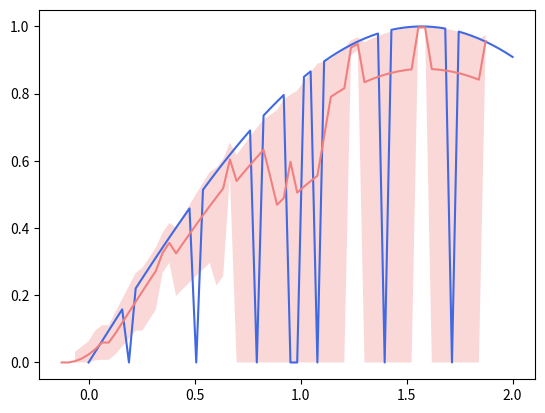

Write Python code to recreate this figure.
# import os
import numpy as np
import numpy.random as rd
import matplotlib.pyplot as plt

"""DEMO of matplotlib, by Github YonV1943 
"""


def run():
    data = """
    90639	15659	229016	10948	3502186	540924	617798	56957	613851	109118
    94754	14401	243284	11886	3339180	673668	479573	45890	591279	99243
    58708	8737	178966	19048	6346521	1068038	893739	561353	913392	212345
    68646	12639	181829	20301	6751437	1228376	991798	565571	1361534	259998
    67307	29807	195128	20305	5373321	967151	1548356	696006	2070184	374223
    77695	32106	192996	23117	6233739	1059212	1445726	787749	2315160	332135
    72848	15149	212149	16699	5099217	669202	1279871	302160	1854453	250945
    """
    data_x = "LunarLanderContinuous-v2		BipedalWalker-v3		BipedalWalkerHardCore-v3		Ant-v1		Minitaur-v1"
    data_y = """
    ISAC+TC+SU+DP
    ISAC+TC+SU 
    ISAC+TC+SN
    ISAC+SC+SN
    IAC+SC+SN+DP
    IAC+SC+SN 
    IAC+TC+SN
    """
    total_width = 0.8

    data_x = data_x.split()
    data_y = [i_str[4:] for i_str in data_y.split('\n')[1:-1]]
    data = [i_str.split() for i_str in data.split('\n')[1:-1]]

    ary = np.array(data, dtype=np.int)
    ary = ary.reshape((len(data_y), len(data_x), 2))

    colors = plt.rcParams['axes.prop_cycle'].by_key()['color']  # [3:]

    grep_id = np.array((0, 1))
    title = 'ISAC and IAC simple task'
    # grep_id = np.array((3, 4))
    # title = 'ISAC and IAC normal task'
    # grep_id = np.array((2, ))
    # title = 'ISAC and IAC hard task'
    data_x = np.array(data_x)[grep_id]
    ary = ary[:, grep_id]
    colors = np.array(colors)[grep_id]

    labels = data_x
    n_label = len(labels)

    n_bars = len(data_y)  # Number of bars per group
    bar_width = total_width / n_bars  # The width of a single bar

    bars = []
    bars_width = (n_label + 1) * bar_width
    fig, ax = plt.subplots()

    # print(';', len(data_x))
    # print(';', len(data_y))
    # print(';', ary.shape)

    for i, name in enumerate(data_y):
        means = ary[i, :, 0]
        errors = ary[i, :, 1]

        x_offset = i * bars_width  # The offset in j direction of that bar

        for j in range(n_label):
            loc = j * bar_width + x_offset
            bar = ax.bar(loc, means[j], yerr=errors[j],
                         width=bar_width, color=colors[j % len(colors)])
            if i == 0:
                bars.append(bar)

    ax.legend(bars, labels, loc='upper center')

    x_loc = np.arange(n_bars) * bars_width + (bars_width / 2 - bar_width)
    x_tricks = data_y
    plt.xticks(x_loc, x_tricks, rotation=20)
    plt.title(title)
    plt.grid()
    plt.gcf().subplots_adjust(bottom=0.2)
    # plt.show()
    save_path = f'comparison_target_reward_{title}.pdf'
    plt.savefig(save_path, dpi=200)
    print(save_path)


def plot__multi_error_bars(ary_avg, ary_std=None, labels0=None, labels1=None, title='multi_error_bars'):
    """
    labels0 = ['x-axis0', 'x-axis1', 'x-axis2', 'x-axis3']
    labels1 = ['legend0', 'legend1', 'legend2', 'legend3']
    ary_avg = np.random.rand(len(labels0), len(labels1))
    ary_std = np.random.rand(*ary_avg.shape) * 0.25  # None  #

    plot__multi_error_bars(ary_avg, ary_std, labels0, labels1)
    """
    if ary_std is None:
        ary_std = np.empty_like(ary_avg)
        ary_std[:, :] = None

    colors = plt.rcParams['axes.prop_cycle'].by_key()['color']  # [3:]

    lab0_len = len(labels0)  # Number of bars per group
    lab1_len = len(labels1)

    bar_width = 1 / lab0_len  # The width of a single bar

    bars = []
    bars_width = (lab1_len + 1) * bar_width
    fig, ax = plt.subplots()

    for i in range(lab0_len):
        avg = ary_avg[i, :]
        std = ary_std[i, :]

        x_offset = i * bars_width  # The offset in j direction of that bar

        for j in range(lab1_len):
            x1_loc = j * bar_width + x_offset
            bar = ax.bar(x1_loc, avg[j], yerr=std[j],
                         width=bar_width, color=colors[j % len(colors)])
            if i == 0:
                bars.append(bar)

    ax.legend(bars, labels1, loc='upper right')

    '''if the name of x-axis is too long, adjust the rotation and bottom'''
    x0_loc = np.arange(lab0_len) * bars_width - bar_width + bars_width / 2
    plt.xticks(x0_loc, labels0, rotation=15)
    plt.gcf().subplots_adjust(bottom=0.1)

    plt.title(title)
    plt.grid()

    plt.show()
    # save_path = 'multi_error_bars.pdf'
    # plt.savefig(save_path, dpi=200)
    # print(save_path)


def plot__error_std(ys, xs=None, k=8):
    """
    xs = np.linspace(0, 2, 64)
    ys = np.sin(xs) + rd.normal(0, 0.1, size=xs.shape[0])

    plot__error_plot(ys, xs, k=8)
    """
    if xs is None:
        xs = np.arange(ys.shape[0])

    ys_pad = np.pad(ys, pad_width=(k, 0), mode='edge')
    ys_avg = list()
    ys_std = list()
    for i in range(len(ys)):
        ys_part = ys_pad[i:i + k]
        ys_avg.append(ys_part.mean())
        ys_std.append(ys_part.std())

    plt.plot(xs, ys, color='royalblue')

    plt.plot(xs, ys_avg, color='lightcoral')
    ys_avg = np.array(ys_avg)
    ys_std = np.array(ys_std)
    plt.fill_between(xs, ys_avg - ys_std, ys_avg + ys_std, facecolor='lightcoral', alpha=0.3)
    plt.show()


def plot__error_plot_round(ys, xs=None, k=8):
    """
    xs = np.linspace(0, 2, 64)
    ys = np.sin(xs)
    ys[rd.randint(64, size=8)] = 0

    plot__error_plot_round(ys, xs, k=8)
    """
    if xs is None:
        xs = np.arange(ys.shape[0])

    ys_pad = np.pad(ys, pad_width=(k, 0), mode='edge')
    ys_avg = list()
    ys_std1 = list()
    ys_std2 = list()
    for i in range(len(ys)):
        ys_part = ys_pad[i:i + k]
        avg = ys_part.mean()
        ys_avg.append(avg)
        ys_std1.append((ys_part[ys_part > avg] - avg).mean())
        ys_std2.append((ys_part[ys_part <= avg] - avg).mean())

    plt.plot(xs, ys, color='royalblue')

    plt.plot(xs - xs[k // 2], ys_avg, color='lightcoral')
    ys_avg = np.array(ys_avg)
    ys_std1 = np.array(ys_std1)
    ys_std2 = np.array(ys_std2)
    plt.fill_between(xs - xs[k // 2], ys_avg + ys_std1, ys_avg + ys_std2, facecolor='lightcoral', alpha=0.3)
    plt.show()


def run_demo():
    # labels0 = ['x-axis0', 'x-axis1', 'x-axis2', 'x-axis3']
    # labels1 = ['legend0', 'legend1', 'legend2', 'legend3']
    # ary_avg = np.random.rand(len(labels0), len(labels1))
    # ary_std = np.random.rand(*ary_avg.shape) * 0.25  # None  #
    #
    # plot__multi_error_bars(ary_avg, ary_std, labels0, labels1)

    xs = np.linspace(0, 2, 64)
    ys = np.sin(xs)
    ys[rd.randint(64, size=8)] = 0

    plot__error_plot_round(ys, xs, k=8)


if __name__ == '__main__':
    run_demo()
